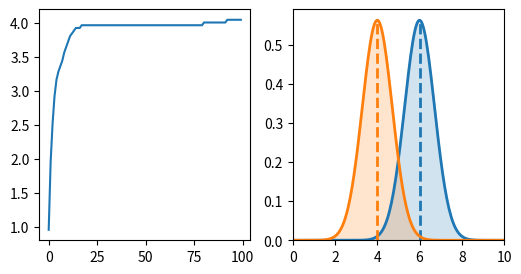
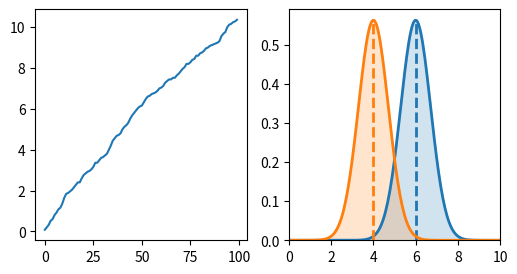
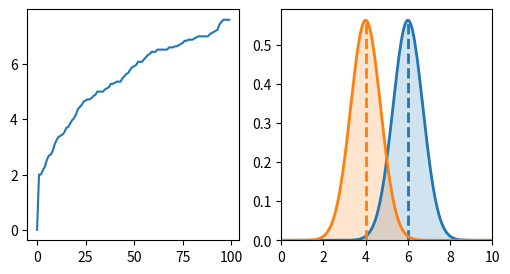
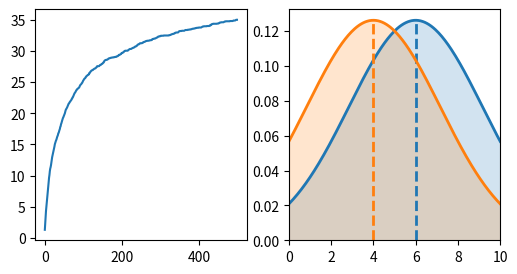
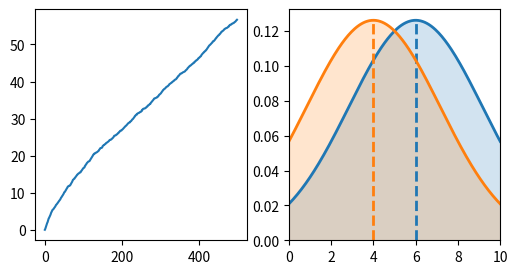
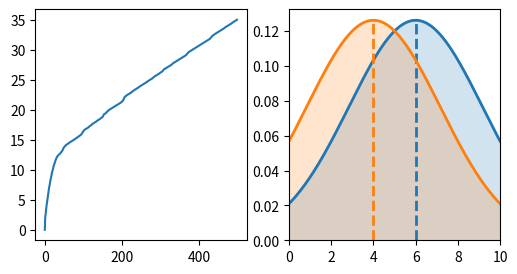
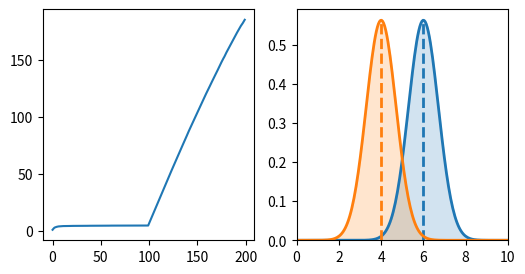
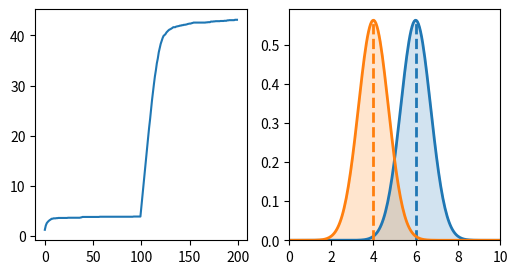

Write the Python code that produced these figures, in order.
import numpy as np

from scipy.stats import norm
import matplotlib.pyplot as plt

def plot_distribution(ax, pdfs, title=''): 
    x = np.linspace(0., 10., 200)
    ymax = 0    
    for index, pdf in enumerate(pdfs):
        y = norm.pdf(x, pdf.mean, np.sqrt(pdf.var))

        p = ax.plot(x, y, lw = 2)
        c = p[0].get_markeredgecolor()    
        ax.fill_between(x, y, 0, color=c, alpha=0.2 )    
        ax.autoscale(tight=True)
        ax.vlines(pdf.mean, 0, y.max(), colors = c, linestyles = "--", lw = 2)    

        ymax = max( ymax, y[1:].max()*1.05 )
    ax.set_ylim([0,ymax])

def plot_regret(ax, regret, title=''): 
    ax.plot(regret)

def plot(regret, mab):
    fig, axs = plt.subplots(1, 2, figsize=(6, 3))
    plot_regret(axs[0], regret)
    plot_distribution(axs[1], mab)

class Arm:
    def __init__(self, mean, var):
        self.mean = mean
        self.var = var

    def sample(self):
        return np.random.normal(self.mean, np.sqrt(self.var))

    def name(self):
        return 'N(' + str(self.mean) + ',' + str(self.var) + ')'

class ThompsonSampling:
    def __init__(self, var_list, **kwargs):
        """
        variance of arms are known to policy
        """
        self.var_list = var_list
        self.n_arms = len(var_list)
        
        # Initialize prior beliefs: mean and variance for each arm
        self.prior_means = np.zeros(self.n_arms)
        self.prior_vars = np.ones(self.n_arms) * 100  # Large initial variance (high uncertainty)
        
        # Track number of pulls for each arm
        self.n_pulls = np.zeros(self.n_arms)

    def select_arm(self, *args):
        # ==================================== Your Code (Begin) ==================================
        
        # Sample from the posterior distribution of each arm
        samples = []
        for i in range(self.n_arms):
            # Sample from N(prior_mean, prior_var)
            sample = np.random.normal(self.prior_means[i], np.sqrt(self.prior_vars[i]))
            samples.append(sample)
        
        # Select arm with highest sample (optimistic estimate)
        selected_arm = np.argmax(samples)
        
        # return index of selected arm
        return selected_arm

        # ==================================== Your Code (End) ====================================

    def update(self, idx, reward):
        # ==================================== Your Code (Begin) ==================================
        
        # Bayesian update for Gaussian with known variance
        # Posterior is also Gaussian with updated mean and variance
        
        # Prior: N(μ₀, σ₀²)
        # Likelihood: N(reward, σ²) where σ² is the known arm variance
        # Posterior: N(μ₁, σ₁²)
        
        prior_mean = self.prior_means[idx]
        prior_var = self.prior_vars[idx]
        obs_var = self.var_list[idx]
        
        # Bayesian update formulas
        posterior_var = 1.0 / (1.0/prior_var + 1.0/obs_var)
        posterior_mean = posterior_var * (prior_mean/prior_var + reward/obs_var)
        
        # Update beliefs
        self.prior_means[idx] = posterior_mean
        self.prior_vars[idx] = posterior_var
        self.n_pulls[idx] += 1
        
        # ==================================== Your Code (End) ====================================

class UCB:    
    def __init__(self, n_bandits, c_level):
        """
        c_level: coefficient of uncertainty
        """
        self.n_bandits = n_bandits
        self.c_level = c_level
        
        # Track estimates and counts
        self.Q = np.zeros(n_bandits)  # Estimated values
        self.N = np.zeros(n_bandits)  # Number of times each arm was pulled
    
    def select_arm(self, t):
        """
        t: step time
        """
        # ==================================== Your Code (Begin) ==================================
        
        # Initially pull each arm once to avoid division by zero
        for i in range(self.n_bandits):
            if self.N[i] == 0:
                return i
        
        # Calculate UCB values for each arm
        ucb_values = self.Q + self.c_level * np.sqrt(np.log(t + 1) / self.N)
        
        # return index of selected arm
        return np.argmax(ucb_values)

        # ==================================== Your Code (End) ====================================

    def update(self, idx, reward):
        # ==================================== Your Code (Begin) ==================================
        
        # Incremental update of mean estimate
        self.N[idx] += 1
        self.Q[idx] = self.Q[idx] + (reward - self.Q[idx]) / self.N[idx]
        
        # ==================================== Your Code (End) ====================================

class eGreedy:    
    def __init__(self, n_bandits, epsilon):
        """
        epsilon must be given
        """
        self.n_bandits = n_bandits
        self.epsilon = epsilon
        
        # Track estimates and counts
        self.Q = np.zeros(n_bandits)  # Estimated values
        self.N = np.zeros(n_bandits)  # Number of times each arm was pulled
    
    def select_arm(self, *args):
        # ==================================== Your Code (Begin) ==================================
        
        # Explore with probability epsilon
        if np.random.random() < self.epsilon:
            # Explore: select random arm
            return np.random.randint(0, self.n_bandits)
        else:
            # Exploit: select best arm based on current estimates
            return np.argmax(self.Q)

        # ==================================== Your Code (End) ====================================

    def update(self, idx, reward):
        # ==================================== Your Code (Begin) ==================================
        
        # Incremental update of mean estimate
        self.N[idx] += 1
        self.Q[idx] = self.Q[idx] + (reward - self.Q[idx]) / self.N[idx]
        
        # ==================================== Your Code (End) ====================================

def run_sim1(policy, mab, step_num=100):
    """
    run simulation of multi-armed bandit
    mab: list of arms
    """
    best_mean = np.max([b.mean for b in mab])
    regret = []
    cumulative_regret = 0
    
    for k in range(step_num):          
        # ==================================== Your Code (Begin) ==================================
        
        # Select arm using policy
        arm_idx = policy.select_arm(k)
        
        # Sample reward from selected arm
        reward = mab[arm_idx].sample()
        
        # Update policy with observed reward
        policy.update(arm_idx, reward)
        
        # Calculate instantaneous regret
        instantaneous_regret = best_mean - mab[arm_idx].mean
        cumulative_regret += instantaneous_regret
        
        # Store cumulative regret
        regret.append(cumulative_regret)
 
        # ==================================== Your Code (End) ====================================
    
    return regret

mab = [Arm(6, 0.5), Arm(4, 0.5)]

regret = [run_sim1(ThompsonSampling([b.var for b in mab]), mab) for _ in range(50)]
plot(np.mean(regret, axis=0), mab)

epsilon = 0.1  # Try different values: 0.01, 0.05, 0.1, 0.2
regret = [run_sim1(eGreedy(2, epsilon=epsilon), mab) for _ in range(50)]
plot(np.mean(regret, axis=0), mab)

c_level = 2.0  # Try different values: 0.5, 1.0, 2.0, 3.0
regret = [run_sim1(UCB(2, c_level=c_level), mab) for _ in range(50)]
plot(np.mean(regret, axis=0), mab)

mab = [Arm(6, 10), Arm(4, 10)]

regret = [run_sim1(ThompsonSampling([b.var for b in mab]), mab, step_num=500) for _ in range(50)]
plot(np.mean(regret, axis=0), mab)

epsilon = 0.1  # Try different values: 0.01, 0.05, 0.1, 0.2
regret = [run_sim1(eGreedy(2, epsilon=epsilon), mab, step_num=500) for _ in range(50)]
plot(np.mean(regret, axis=0), mab)

c_level = 2.0  # Try different values: 0.5, 1.0, 2.0, 3.0
regret = [run_sim1(UCB(2, c_level=c_level), mab, step_num=500) for _ in range(50)]
plot(np.mean(regret, axis=0), mab)

def run_sim2(ts, mab, step_num=200, change_step=100):
    init_mean = mab[0].mean
    best_mean = np.max([b.mean for b in mab])
    regret = []
    cumulative_regret = 0
    
    for i in range(step_num):
        if i == change_step:
            mab[0].mean = 2
            best_mean = np.max([b.mean for b in mab])
            
                  
        # ==================================== Your Code (Begin) ==================================
        
        # Select arm using Thompson Sampling
        arm_idx = ts.select_arm(i)
        
        # Sample reward from selected arm
        reward = mab[arm_idx].sample()
        
        # Update policy with observed reward
        ts.update(arm_idx, reward)
        
        # Calculate instantaneous regret
        instantaneous_regret = best_mean - mab[arm_idx].mean
        cumulative_regret += instantaneous_regret
        
        # Store cumulative regret
        regret.append(cumulative_regret)
        
        # ==================================== Your Code (End) ====================================
    
    mab[0].mean = init_mean
    return regret

mab = [Arm(6, 0.5), Arm(4, 0.5)]
regret = [run_sim2(ThompsonSampling([b.var for b in mab]), mab) for _ in range(50)]
plot(np.mean(regret, axis=0), mab)

class NewThompsonSampling:
    def __init__(self, var_list, buffer_size=30, **kwargs):
        """
        Thompson Sampling with sliding window for non-stationary environments
        buffer_size: maximum number of recent observations to keep per arm
        """
        self.var_list = var_list
        self.n_arms = len(var_list)
        self.buffer_size = buffer_size
        
        # Keep sliding window of recent rewards for each arm
        self.reward_buffers = [[] for _ in range(self.n_arms)]
        
        # Initialize prior beliefs
        self.prior_means = np.zeros(self.n_arms)
        self.prior_vars = np.ones(self.n_arms) * 100

    def select_arm(self, *args):
        # ==================================== Your Code (Begin) ==================================
        
        # Sample from the posterior distribution of each arm
        samples = []
        for i in range(self.n_arms):
            # Sample from N(prior_mean, prior_var)
            sample = np.random.normal(self.prior_means[i], np.sqrt(self.prior_vars[i]))
            samples.append(sample)
        
        # Select arm with highest sample
        selected_arm = np.argmax(samples)

        # return index of selected arm
        return selected_arm

        # ==================================== Your Code (End) ====================================

    def update(self, idx, reward):
        # ==================================== Your Code (Begin) ==================================
        
        # Add reward to buffer
        self.reward_buffers[idx].append(reward)
        
        # Keep only recent rewards (sliding window)
        if len(self.reward_buffers[idx]) > self.buffer_size:
            self.reward_buffers[idx].pop(0)
        
        # Update posterior based on recent observations only
        if len(self.reward_buffers[idx]) > 0:
            recent_rewards = self.reward_buffers[idx]
            n_obs = len(recent_rewards)
            obs_var = self.var_list[idx]
            
            # Use a fixed prior variance to allow adaptation
            prior_var = 100.0
            
            # Bayesian update using only recent data
            posterior_var = 1.0 / (1.0/prior_var + n_obs/obs_var)
            posterior_mean = posterior_var * (0.0/prior_var + sum(recent_rewards)/obs_var)
            
            self.prior_means[idx] = posterior_mean
            self.prior_vars[idx] = posterior_var
        
        # ==================================== Your Code (End) ====================================

mab = [Arm(6, 0.5), Arm(4, 0.5)]
regret = [run_sim2(NewThompsonSampling([b.var for b in mab]), mab) for _ in range(50)]
plot(np.mean(regret, axis=0), mab)